The GitHub repository DataBytes-Organisation/Project-Echo contains a labelled image folder "Spectrograms" with 2 categories: animal sounds, environment. Examples follow, each with its label.

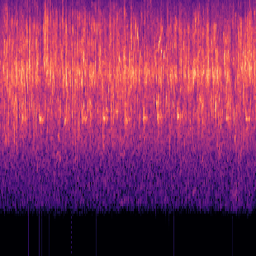
Label: animal sounds

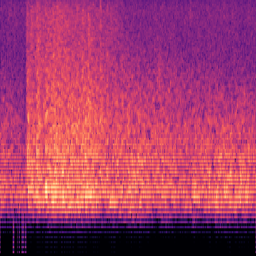
Label: environment

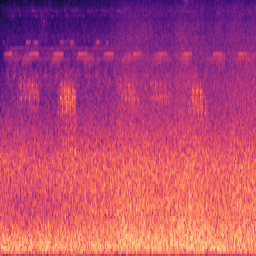
Label: animal sounds

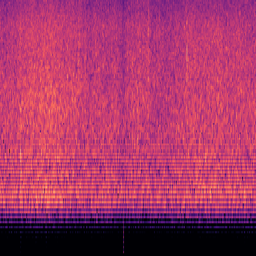
Label: environment

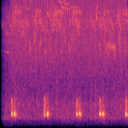
Label: environment

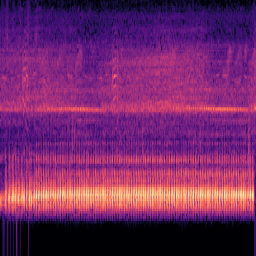
Label: animal sounds
